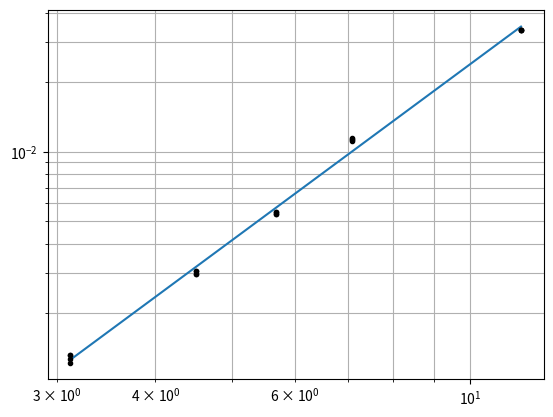

Write the Python code that produced this figure.
import matplotlib.pyplot as plt
import scipy.stats as stats
from math import log10

diam = [3.12, 4.50, 5.68, 7.1, 11.6]
Ddiam = [0.03, 0.03, 0.03, 0.03, 0.02]
a = [
    [0.0124, 0.013, 0.013, 0.012],
    [0.029, 0.030, 0.029, 0.030],
    [0.054, 0.053, 0.054, 0.053],
    [0.112, 0.111, 0.110, 0.109],
    [0.33, 0.33, 0.33, 0.33]
]

x = []
y = []
g = 9.80665
for i, d in enumerate(diam):
    x.extend([d]*len(a[i]))
    y.extend([j/g for j in a[i]])

def analisis():
    global x, y

    logx = [log10(i) for i in x]
    logy = [log10(i) for i in y]
    m, b, r, p, err = stats.linregress(logx, logy)
    plt.plot(x, [10**(m*i + b) for i in logx])
    plt.xscale('log')
    plt.yscale('log')
    print(r, m)

def analisisCompensado():
    global x, y

    y = [i**(2/5) for i in y]
    m, b, r, p, err = stats.linregress(x, y)
    plt.plot(x, [m*i + b for i in x])
    print(r, m)



analisis()
# analisisCompensado()

plt.plot(x, y, '.k')
plt.grid(True, which='both')
plt.show()

